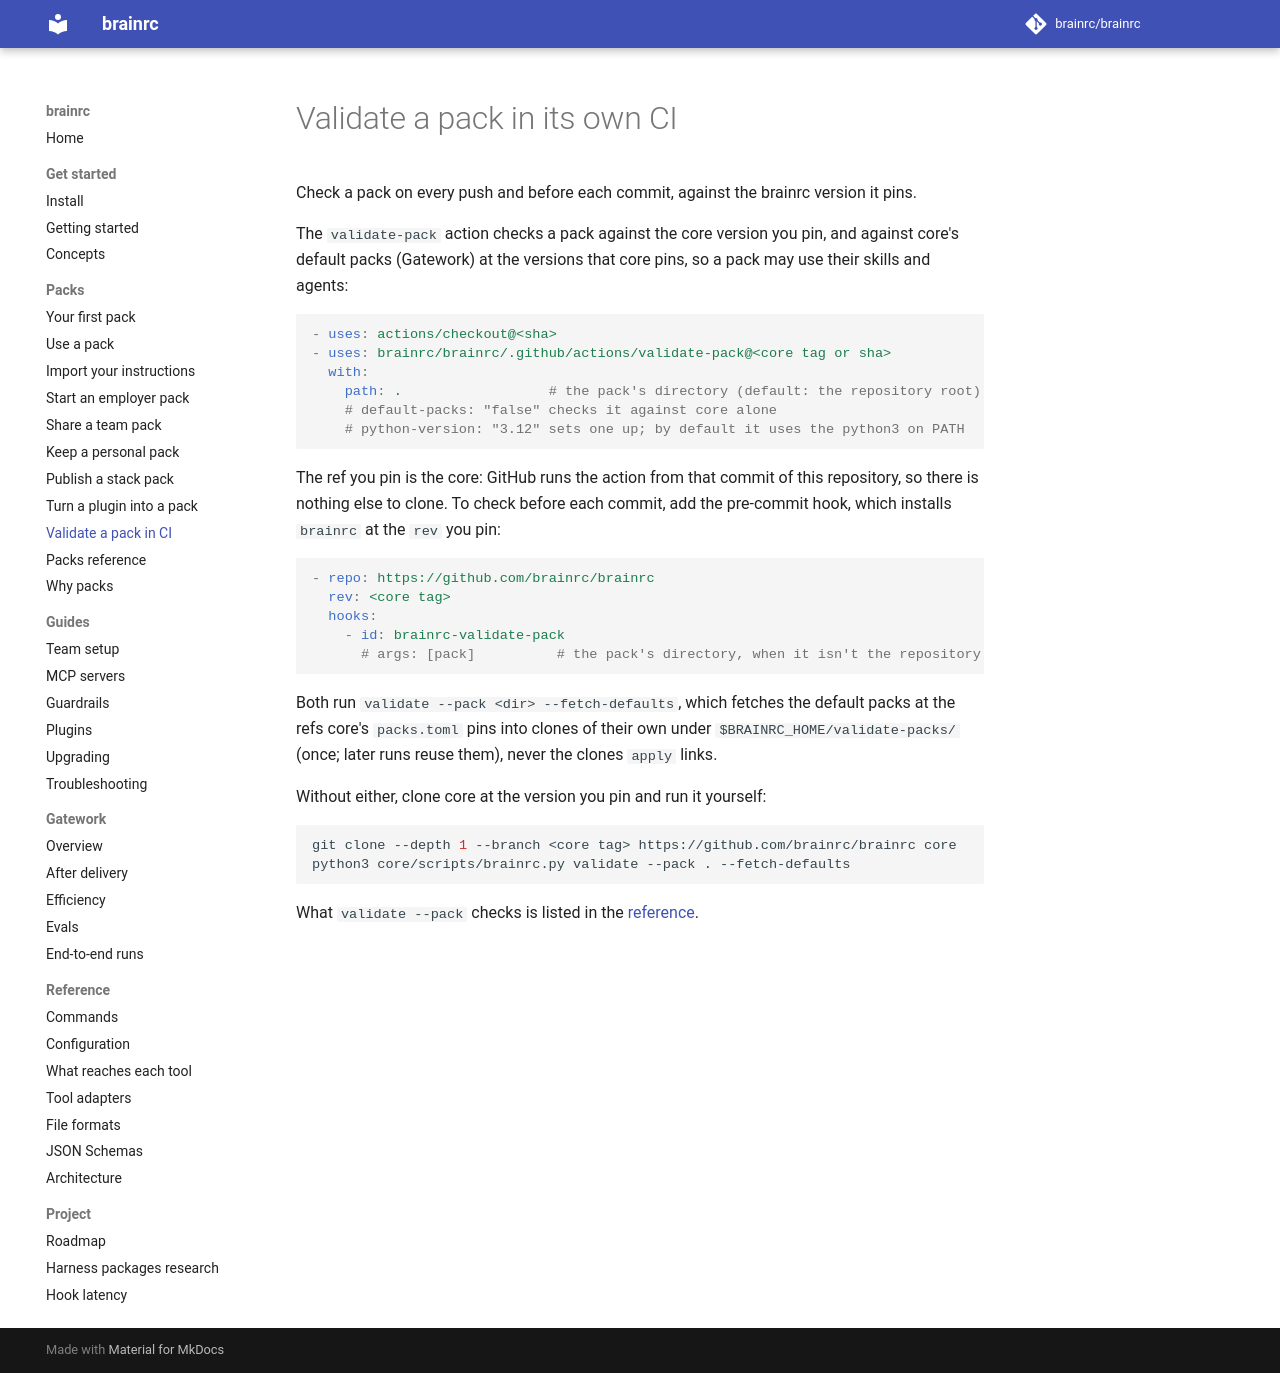

repository: brainrc/brainrc · page: 0.8/packs/validate-in-ci/index.html · generator: mkdocs

<!-- divio: how-to -->
# Validate a pack in its own CI

Check a pack on every push and before each commit, against the brainrc version it pins.

The `validate-pack` action checks a pack against the core version you pin, and against core's
default packs (Gatework) at the versions that core pins, so a pack may use their skills and agents:

```yaml
- uses: actions/checkout@<sha>
- uses: brainrc/brainrc/.github/actions/validate-pack@<core tag or sha>
  with:
    path: .                  # the pack's directory (default: the repository root)
    # default-packs: "false" checks it against core alone
    # python-version: "3.12" sets one up; by default it uses the python3 on PATH
```

The ref you pin is the core: GitHub runs the action from that commit of this repository, so
there is nothing else to clone. To check before each commit, add the pre-commit hook, which
installs `brainrc` at the `rev` you pin:

```yaml
- repo: https://github.com/brainrc/brainrc
  rev: <core tag>
  hooks:
    - id: brainrc-validate-pack
      # args: [pack]          # the pack's directory, when it isn't the repository root
```

Both run `validate --pack <dir> --fetch-defaults`, which fetches the default packs at the refs
core's `packs.toml` pins into clones of their own under `$BRAINRC_HOME/validate-packs/` (once;
later runs reuse them), never the clones `apply` links.

Without either, clone core at the version you pin and run it yourself:

```bash
git clone --depth 1 --branch <core tag> https://github.com/brainrc/brainrc core
python3 core/scripts/brainrc.py validate --pack . --fetch-defaults
```

What `validate --pack` checks is listed in the [reference](../packs.md#what-validate-checks).
